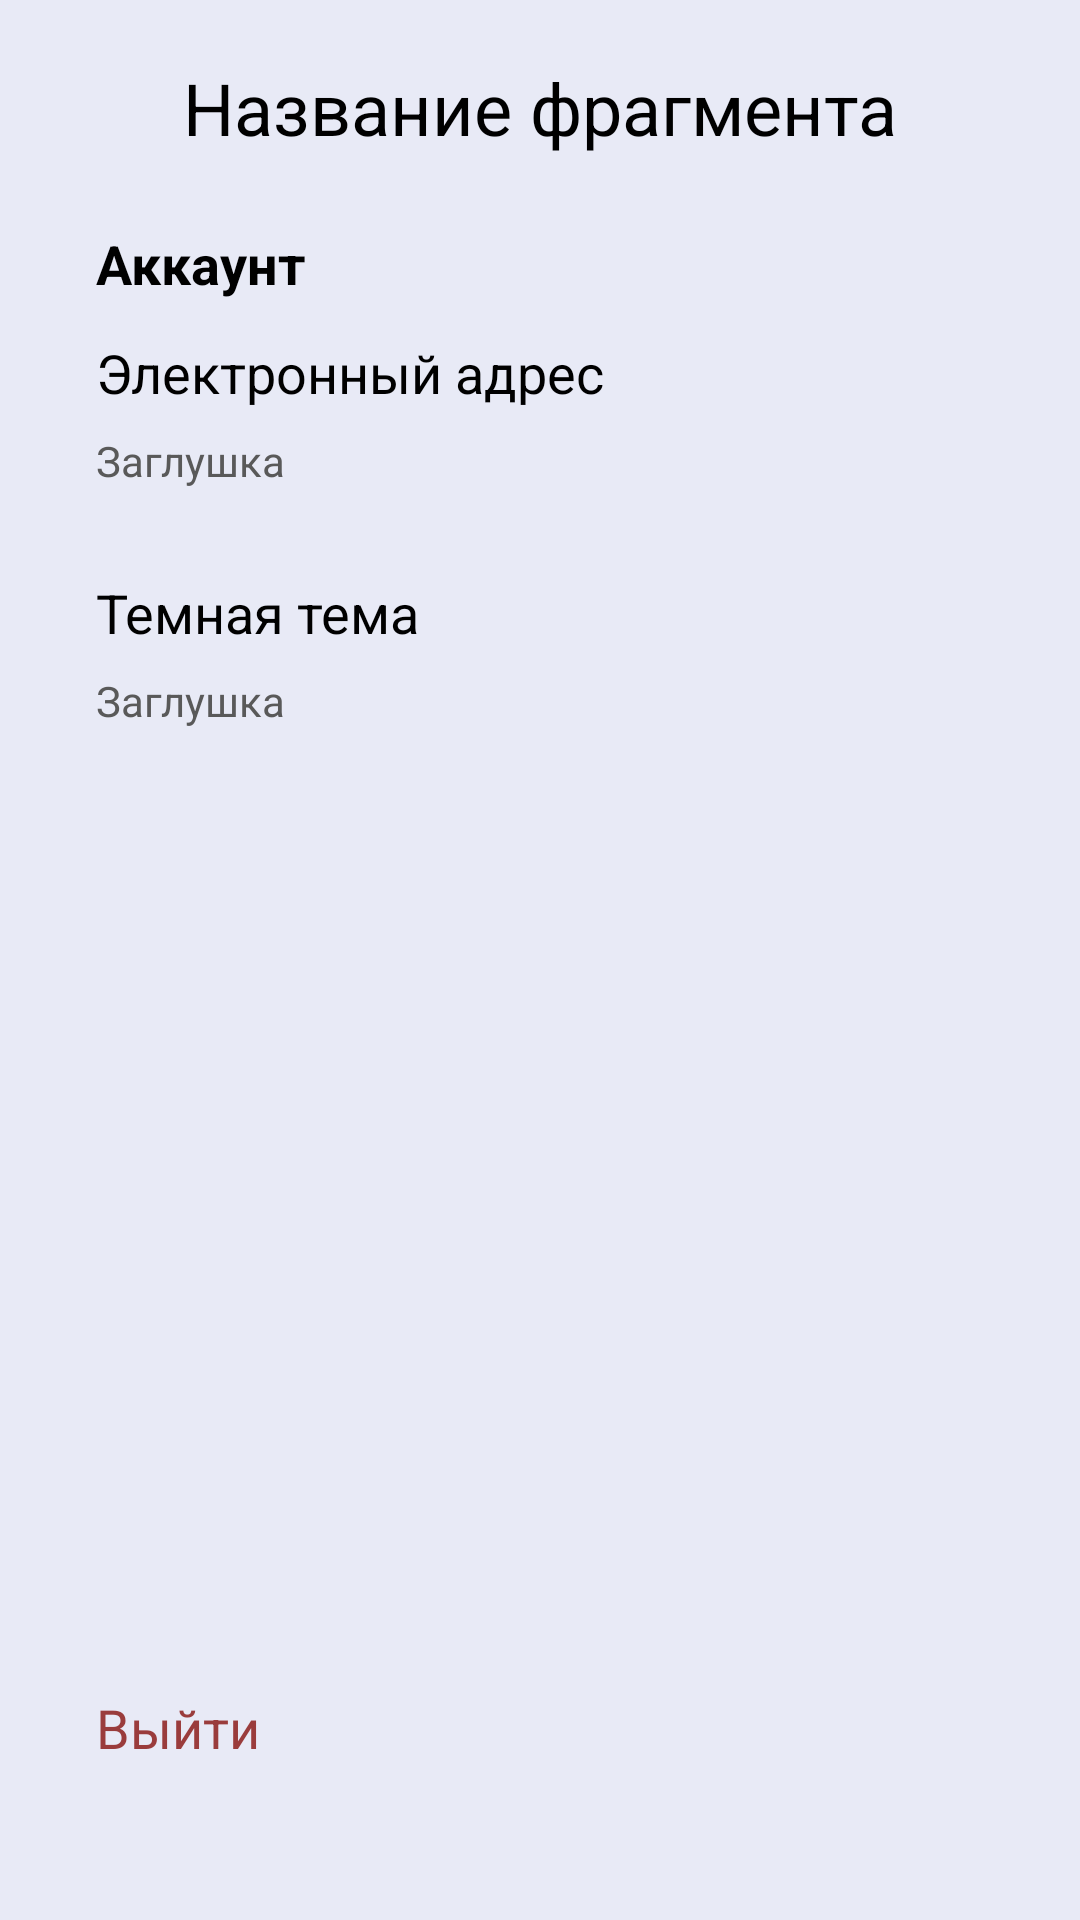

Reconstruct the res/layout file that produces this screen, plus the resources it refers to.
<!-- AndroidManifest.xml: application theme Theme.PizzaDelivery -->
<!-- res/layout/fragment_settings.xml -->
<?xml version="1.0" encoding="utf-8"?>
<androidx.constraintlayout.widget.ConstraintLayout xmlns:android="http://schemas.android.com/apk/res/android"
    xmlns:app="http://schemas.android.com/apk/res-auto"
    xmlns:tools="http://schemas.android.com/tools"
    android:layout_width="match_parent"
    android:layout_height="match_parent"
    tools:context=".ui.main.SettingsFragment">

    <androidx.constraintlayout.widget.Guideline
        android:id="@+id/guide_line_vertical_right"
        android:layout_width="wrap_content"
        android:layout_height="wrap_content"
        android:orientation="vertical"
        app:layout_constraintGuide_end="@dimen/value_16_dp"
        app:layout_editor_absoluteY="@dimen/value_16_dp" />

    <androidx.constraintlayout.widget.Guideline
        android:id="@+id/guide_line_vertical_left"
        android:layout_width="wrap_content"
        android:layout_height="wrap_content"
        android:orientation="vertical"
        app:layout_constraintGuide_begin="@dimen/value_16_dp"
        app:layout_editor_absoluteY="@dimen/value_16_dp" />


    <include
        android:id="@+id/toolbar"
        android:layout_width="match_parent"
        android:layout_height="wrap_content"
        android:layout_marginTop="@dimen/value_8_dp"
        layout="@layout/custom_toolbar_with_back"
        app:layout_constraintTop_toTopOf="parent"/>

    <TextView
        android:id="@+id/textViewAcc"
        android:layout_width="@dimen/value_0_dp"
        android:layout_height="@dimen/value_48_dp"
        android:gravity="start|center"
        android:paddingStart="@dimen/value_16_dp"
        android:text="@string/account"
        android:textStyle="bold"
        app:layout_constraintEnd_toStartOf="@+id/guide_line_vertical_right"
        app:layout_constraintStart_toStartOf="@+id/guide_line_vertical_left"
        app:layout_constraintTop_toBottomOf="@+id/toolbar" />


    <LinearLayout
        android:id="@+id/layout_email"
        style="@style/LinearLayoutSettingsStyle"
        android:layout_width="@dimen/value_0_dp"
        android:layout_height="wrap_content"
        app:layout_constraintEnd_toStartOf="@+id/guide_line_vertical_right"
        app:layout_constraintStart_toStartOf="@+id/guide_line_vertical_left"
        app:layout_constraintTop_toBottomOf="@+id/textViewAcc">

        <TextView
            android:layout_width="match_parent"
            android:layout_height="@dimen/value_32_dp"
            android:text="@string/email" />

        <TextView
            android:id="@+id/email"
            android:layout_width="match_parent"
            android:layout_height="@dimen/value_32_dp"
            android:textColor="@color/dark_gray_menu"
            android:text="@string/plug"
            android:textSize="@dimen/value_14_sp" />


    </LinearLayout>

    <LinearLayout
        android:id="@+id/layout_night_theme"
        style="@style/LinearLayoutSettingsStyle"
        android:layout_width="@dimen/value_0_dp"
        android:layout_height="wrap_content"
        app:layout_constraintEnd_toStartOf="@+id/guide_line_vertical_right"
        app:layout_constraintStart_toStartOf="@+id/guide_line_vertical_left"
        app:layout_constraintTop_toBottomOf="@+id/layout_email">

        <TextView
            android:layout_width="match_parent"
            android:layout_height="@dimen/value_32_dp"
            android:text="@string/night_theme" />

        <TextView
            android:id="@+id/night_theme"
            android:layout_width="match_parent"
            android:layout_height="@dimen/value_32_dp"
            android:textColor="@color/dark_gray_menu"
            android:text="@string/plug"
            android:textSize="@dimen/value_14_sp" />


    </LinearLayout>


    <TextView
        android:id="@+id/logOut_button"
        android:layout_width="0dp"
        android:layout_height="@dimen/value_48_dp"
        style="@style/LinearLayoutSettingsStyle"
        android:textColor="@color/dark_red"
        android:layout_marginBottom="@dimen/value_32_dp"
        android:text="@string/logOut"
        app:layout_constraintBottom_toBottomOf="parent"
        app:layout_constraintEnd_toStartOf="@+id/guide_line_vertical_right"
        app:layout_constraintStart_toStartOf="@+id/guide_line_vertical_left" />

</androidx.constraintlayout.widget.ConstraintLayout>
<!-- res/layout/custom_toolbar_with_back.xml (included above) -->
<?xml version="1.0" encoding="utf-8"?>
<androidx.appcompat.widget.Toolbar xmlns:android="http://schemas.android.com/apk/res/android"
    android:layout_width="match_parent"
    android:layout_height="wrap_content"
    xmlns:app="http://schemas.android.com/apk/res-auto">

    <androidx.constraintlayout.widget.ConstraintLayout
        android:layout_width="match_parent"
        android:layout_height="wrap_content">

        <ImageButton
            android:id="@+id/back_arrow"
            style="@style/ImageViewStyle"
            android:layout_width="wrap_content"
            android:layout_height="wrap_content"
            android:background="?android:attr/colorPrimary"
            android:src="@drawable/arrow_back"
            app:layout_constraintBottom_toBottomOf="parent"
            app:layout_constraintStart_toStartOf="parent"
            app:layout_constraintTop_toTopOf="parent" />

        <TextView
            android:id="@+id/name_fragment"
            android:layout_width="0dp"
            android:layout_height="wrap_content"
            android:text="@string/name_fragment"
            android:textSize="@dimen/value_24_sp"
            android:gravity="center"
            android:paddingEnd="@dimen/value_16_dp"
            app:layout_constraintBottom_toBottomOf="parent"
            app:layout_constraintEnd_toEndOf="parent"
            app:layout_constraintStart_toEndOf="@+id/back_arrow"
            app:layout_constraintTop_toTopOf="parent" />

    </androidx.constraintlayout.widget.ConstraintLayout>

</androidx.appcompat.widget.Toolbar>
<!-- resources referenced by this layout -->
<resources>
  <color name="dark_gray_menu">#595959</color>
  <color name="dark_red">#9A3C3C</color>
  <dimen name="value_0_dp">0dp</dimen>
  <dimen name="value_14_sp">14sp</dimen>
  <dimen name="value_16_dp">16dp</dimen>
  <dimen name="value_24_sp">24sp</dimen>
  <dimen name="value_32_dp">32dp</dimen>
  <dimen name="value_48_dp">48dp</dimen>
  <dimen name="value_8_dp">8dp</dimen>
  <string name="account">Аккаунт</string>
  <string name="email">Электронный адрес</string>
  <string name="logOut">Выйти</string>
  <string name="name_fragment">Название фрагмента</string>
  <string name="night_theme">Темная тема</string>
  <string name="plug">Заглушка</string>
  <style name="ImageViewStyle">
          <item name="android:tint">@color/dark_gray</item>
      </style>
  <style name="LinearLayoutSettingsStyle">
          <item name="android:orientation">vertical</item>
          <item name="android:paddingStart">@dimen/value_16_dp</item>
          <item name="android:background">?attr/selectableItemBackground</item>
          <item name="android:clickable">true</item>
          <item name="android:focusable">true</item>
          <item name="android:longClickable">true</item>
          <item name="android:foreground">?android:attr/selectableItemBackgroundBorderless</item>
          <item name="android:gravity">start|center</item>
          <item name="android:paddingBottom">@dimen/value_16_dp</item>
      </style>
  <style name="Theme.PizzaDelivery" parent="Theme.AppCompat.Light.NoActionBar">
  
          <item name="colorPrimary">@color/light_background</item>
          <item name="colorPrimaryDark">@color/light_background</item>
          <item name="colorAccent">@color/teal_200</item>
          <item name="titleTextColor">@color/black</item>
          <item name="android:textColor">@color/black</item>
          <item name="android:textSize">18sp</item>
          <item name="android:textAllCaps">false</item>
          <item name="android:windowBackground">@color/light_background</item>
      </style>
  <color name="dark_gray">#C9C9C9</color>
  <color name="light_background">#E8EAF6</color>
  <color name="teal_200">#FF03DAC5</color>
  <color name="black">#FF000000</color>
</resources>
